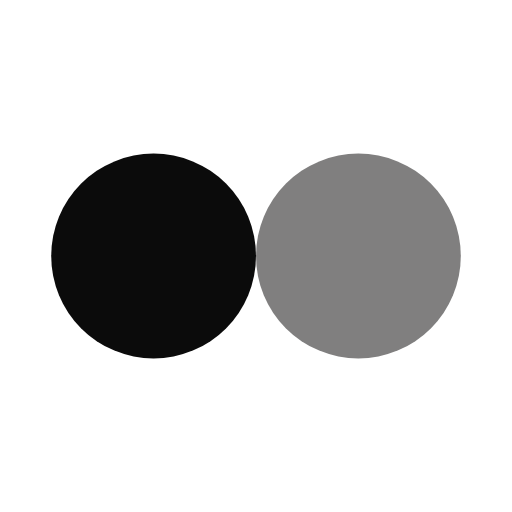
t = 0.00 s
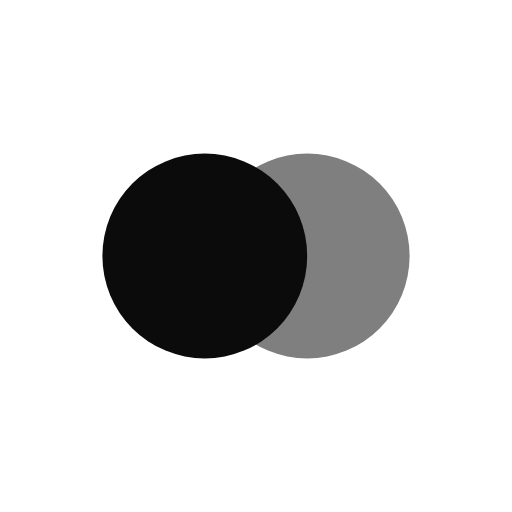
t = 0.13 s
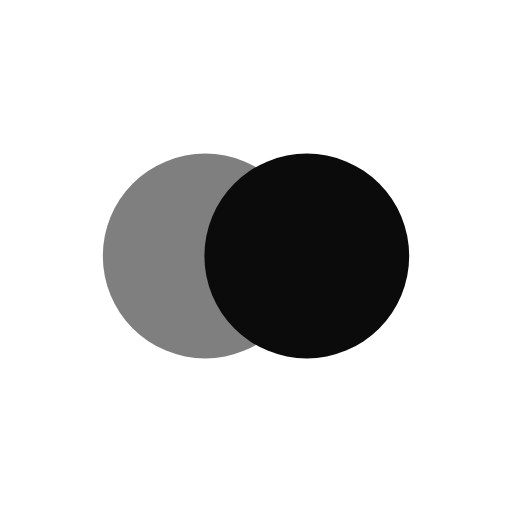
t = 0.37 s
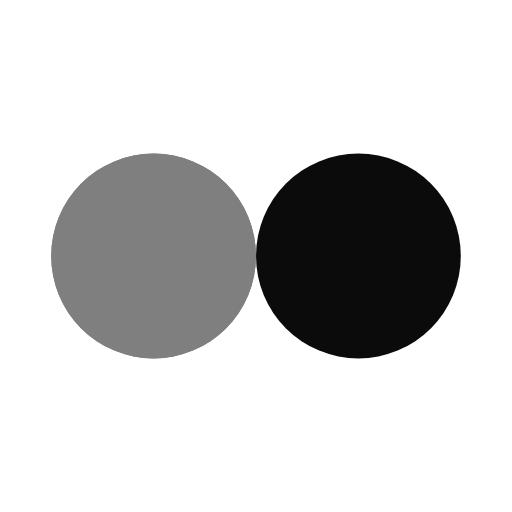
t = 0.50 s
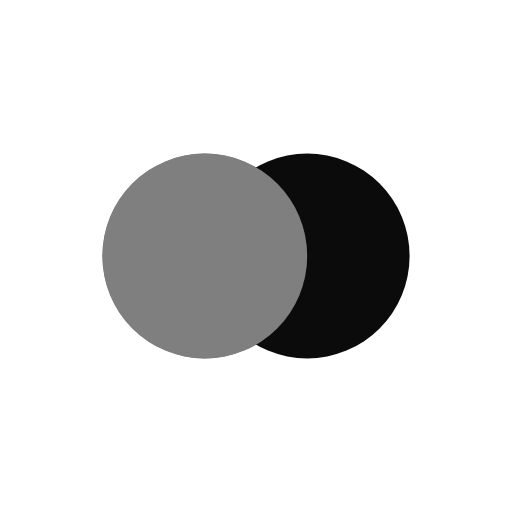
t = 0.63 s
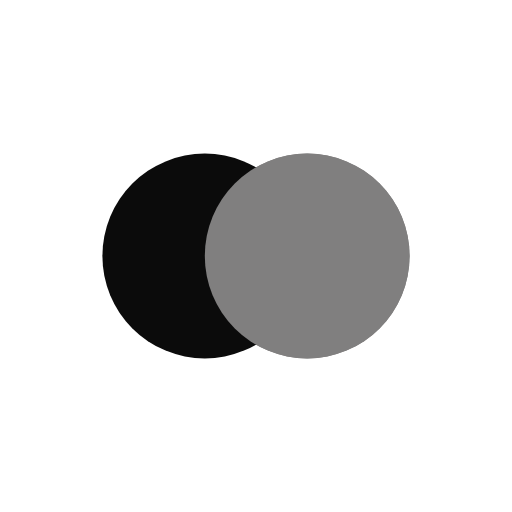
t = 0.88 s

The animated SVG that drew these frames (rendered in a browser with its animation timeline set to each time). Animation: 4 SMIL elements (animate=4); one cycle of 1.00 s, repeats indefinitely.

<svg xmlns="http://www.w3.org/2000/svg" viewBox="0 0 100 100" preserveAspectRatio="xMidYMid" width="200" height="200" style="shape-rendering: auto; display: block; background: rgb(255, 255, 255);" xmlns:xlink="http://www.w3.org/1999/xlink"><g><circle r="20" fill="#807f7f" cy="50" cx="30">
  <animate begin="-0.5s" values="30;70;30" keyTimes="0;0.5;1" dur="1s" repeatCount="indefinite" attributeName="cx"></animate>
</circle>
<circle r="20" fill="#0b0b0b" cy="50" cx="70">
  <animate begin="0s" values="30;70;30" keyTimes="0;0.5;1" dur="1s" repeatCount="indefinite" attributeName="cx"></animate>
</circle>
<circle r="20" fill="#807f7f" cy="50" cx="30">
  <animate begin="-0.5s" values="30;70;30" keyTimes="0;0.5;1" dur="1s" repeatCount="indefinite" attributeName="cx"></animate>
  <animate repeatCount="indefinite" dur="1s" keyTimes="0;0.499;0.5;1" calcMode="discrete" values="0;0;1;1" attributeName="fill-opacity"></animate>
</circle><g></g></g><!-- [ldio] generated by https://loading.io --></svg>